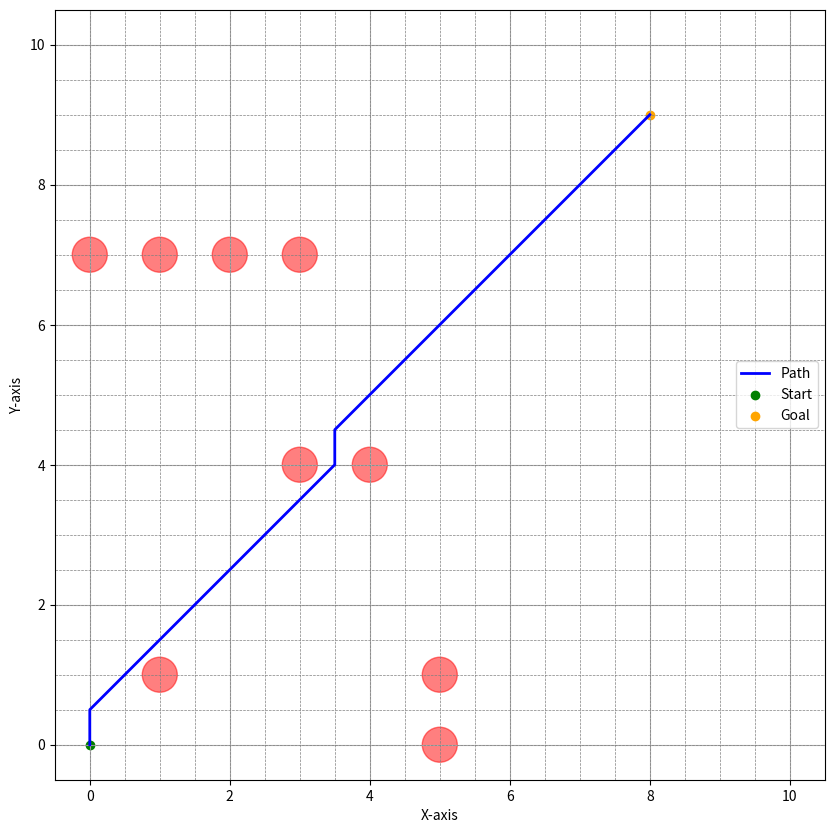

The matplotlib source for this figure:
import numpy as np 
import math as m
import matplotlib.pyplot as plt
class Node():
    def __init__(self, 
                 x:float ,
                 y:float,
                 cost:float, 
                 parent_idx:int) -> None:
        self.x = x
        self.y = y 
        self.cost = cost
        self.parent_idx = int(parent_idx)
        
class Obstacle():
    def __init__(self, x_pos:float, y_pos:float, radius:float) -> None:
        self.x_pos = x_pos
        self.y_pos = y_pos
        self.radius = radius
        
    def is_inside(self,curr_x:float, curr_y:float) -> bool:
       
        dist_from = np.sqrt((curr_x - self.x_pos)**2 + (curr_y - self.y_pos)**2)
        
        if dist_from > self.radius:
            return False
        
        return True

def compute_index(min_x:int, max_x:int, min_y:int, max_y:int,
                 gs:float, curr_x:int, curr_y:int) -> float:

    index = ((curr_x - min_x)/gs) + ((curr_y - min_y)/gs) * ((max_x+gs - min_x)/gs)
    
    return index

def get_all_moves(current_x:float, current_y:float, gs:float) -> list:
    
    
    move_list = []
    gs_x_bounds = np.arange(-gs, gs+gs, gs)
    gs_y_bounds = np.arange(-gs, gs+gs, gs)
    
    for dx in gs_x_bounds:
        for dy in gs_y_bounds:
            x_next = current_x + dx
            y_next = current_y + dy
            
            if [x_next, y_next] == [current_x, current_y]:
                continue
            
            move = [x_next, y_next]
            move_list.append(move)
            
    return move_list
             
def is_not_valid(obst_list:list, 
                 x_min:int, 
                 y_min:int, 
                 x_max:int, 
                 y_max:int,
                 x_curr:float, 
                 y_curr:float):
   
    
    # check if near obstacle or inside
    for obs in obst_list:
        if obs.is_inside(x_curr, y_curr):
           
            return True
    
    if x_min > x_curr:
        return True
    if x_max < x_curr:
        return True
    if y_min > y_curr:
        return True
    if y_max < y_curr:
        return True

    return False
    

# initialize some parameters
start_x = 0
start_y = 0

min_x = 0
max_x = 10

min_y = 0
max_y = 10

goal_x = 8
goal_y = 9

gs = 0.5

obstacle_positions =  [(1,1), (4,4), (3,4), (5,0),(5,1),(0, 7), (1, 7), (2, 7), (3, 7)]
obstacle_list = [] # store obstacle classes
obstacle_radius = 0.25

# Loop through position of obstacles
for obs_pos in obstacle_positions:
    obstacle = Obstacle(obs_pos[0], obs_pos[1], obstacle_radius)
    obstacle_list.append(obstacle)


# - Make two bins/dictionaries:
unvisited = {}
visited = {}


# - Initialize current_node with the following parameters:
    # - position = start position
    # - cost = 0
    # - parent_index = -1
current_node = Node(start_x, start_y, 0, int(-1))


# - initialize current_index by utilizing compute_index() function 
# based on the current position, which is the start 
current_idx = int(compute_index(min_x, max_x, min_y, max_y,
                gs, start_x, start_y))


# - insert current_node into unvisited dictionary, 
# use the current_index as the key
unvisited[current_idx] = current_node

# - While current node position is not equal to goal location:

#While current node position is not equal to goal location:
while [current_node.x, current_node.y] != [goal_x, goal_y]:

    # set current_index to min value from unvisited 
    current_idx = min(unvisited, key=lambda x:unvisited[x].cost)    

    # - set current_node to unvisited[current_index]
    current_node = unvisited[current_idx]

    # - put current_node into visited dictionary
    visited[current_idx] = current_node
    
    # - delete current_index from unvisited 
    del unvisited[current_idx] 
    
    if [current_node.x, current_node.y] == [goal_x, goal_y]:
        
        wp_node = current_node
        wp_list = []
        wp_list.append([wp_node.x, wp_node.y])
        
        while wp_node.parent_idx != -1:
            next_idx = wp_node.parent_idx
            wp_node  = visited[next_idx]            
            wp_list.append([wp_node.x, wp_node.y])
        wp_list.reverse()
        
        break
    
    # Begin search by doing th following:
    # - Use get_all_moves() to get all moves based on current position
    all_moves = get_all_moves(current_node.x, current_node.y, gs)

    #initialize a filtered_move list 
    filtered_moves = []


    # - With all moves check if move is_not_valid by using is_not_valid() function
    #     - This function should check if:
    #         - Inside obstacle
    #         - Outside boundary 
    #         - Not on top of ourselves(already done by get_all moves)
    for move in all_moves:
        if (is_not_valid(obstacle_list, min_x, min_y, max_x, max_y, 
                        move[0], move[1]) == True):
            continue
        else:
        
            filtered_moves.append(move)
            
    #  - loop through all filtered moves:
    for move in filtered_moves:
        # based on this current filtered move:
        
        # calculate the filtered/new index
        new_index = int(compute_index(min_x, max_x, min_y, max_y,
                gs, move[0], move[1]))
        
        # calculate the filtered/new cost
        # from + to new_node
        new_cost = current_node.cost + m.dist(move, [current_node.x, current_node.y])

        #check if new index is in visited
        if new_index in visited:
            continue

        # - if inside unvisited:        
        if new_index in unvisited:
            # compare new_cost to unvisited cost:
            # if new_cost < unvisited cost:
            if new_cost < unvisited[new_index].cost:
                #update the cost value
                unvisited[new_index].cost = new_cost
                #update the parent index
                unvisited[new_index].parent_idx = current_idx
                
            # continue to next move since it already exists
            continue    
        
        # - this last condition means that we have a node so 
        #     make a new node and append to unvisited
        new_node = Node(move[0], move[1], new_cost, current_idx)
        unvisited[new_index] = new_node 


# Plot the grid, obstacles, and the path
plt.figure(figsize=(10, 10))

# Plot the grid
for x in np.arange(min_x, max_x + gs, gs):
    plt.axvline(x, color='gray', linestyle='--', linewidth=0.5)
for y in np.arange(min_y, max_y + gs, gs):
    plt.axhline(y, color='gray', linestyle='--', linewidth=0.5)

# Plot obstacles
for obs in obstacle_list:
    circle = plt.Circle((obs.x_pos, obs.y_pos), obs.radius, color='red', alpha=0.5)
    plt.gca().add_patch(circle)

# Plot the path
path_x = [point[0] for point in wp_list]
path_y = [point[1] for point in wp_list]
plt.plot(path_x, path_y, color='blue', linewidth=2, label='Path')

# Plot start and goal
plt.scatter(start_x, start_y, color='green', marker='o', label='Start')
plt.scatter(goal_x, goal_y, color='orange', marker='o', label='Goal')

plt.xlim(min_x - 0.5, max_x + 0.5)
plt.ylim(min_y - 0.5, max_y + 0.5)
plt.gca().set_aspect('equal', adjustable='box')
plt.xlabel('X-axis')
plt.ylabel('Y-axis')
plt.legend()
plt.grid(True)
plt.show()
print("The list of waypoints for the desired path:", wp_list)
print("Cost:", current_node.cost) 